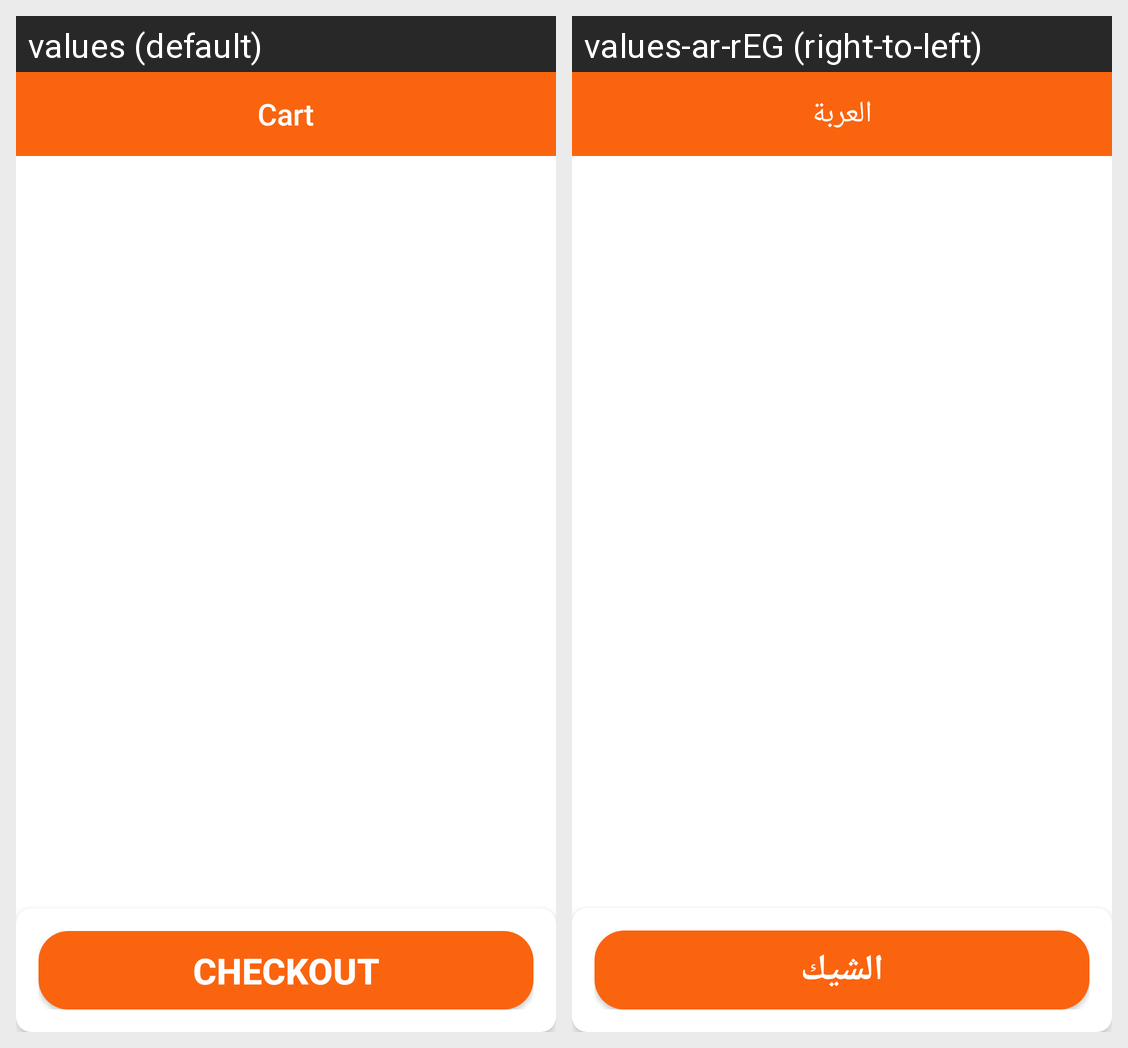

Strings drawn on this Android screen and how each of the app's shown locales translates them:
Android screen res/layout/activity_shaping_cart.xml rendered under 2 locales, left to right: values (default), values-ar-rEG (right-to-left). Device: Nexus 5 (rendered at 1080×1920; each locale shown at half size, 540×960, under a caption strip naming it); theme AppTheme.NoActionBar.
Strings drawn on this screen, with the default value and each locale's value (text and hints the layout hard-codes, and strings that could not be matched under every locale, appear in the picture but are not listed):

cart
  values: Cart
  values-ar-rEG: العربة

checkout
  values: Checkout
  values-ar-rEG: الشيك
